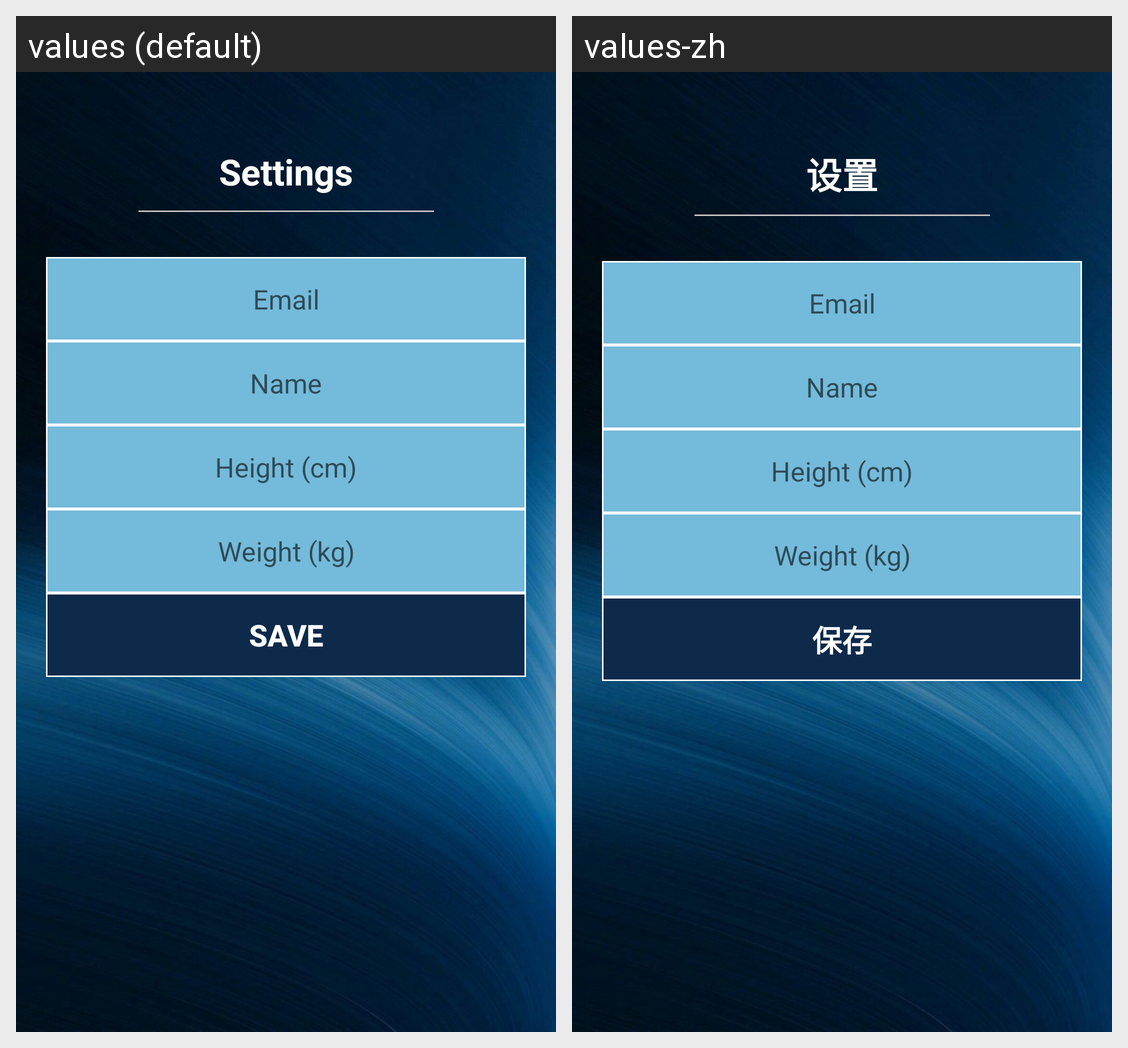

Locale-by-locale string values for the Android screen shown in this grid:
Android screen res/layout/activity_settings.xml rendered under 2 locales, left to right: values (default), values-zh. Device: Nexus 5 (rendered at 1080×1920; each locale shown at half size, 540×960, under a caption strip naming it); theme Theme.FitnessApp.
Strings drawn on this screen, with the default value and each locale's value (text and hints the layout hard-codes, and strings that could not be matched under every locale, appear in the picture but are not listed):

settings
  values: Settings
  values-zh: 设置

save
  values: Save
  values-zh: 保存
